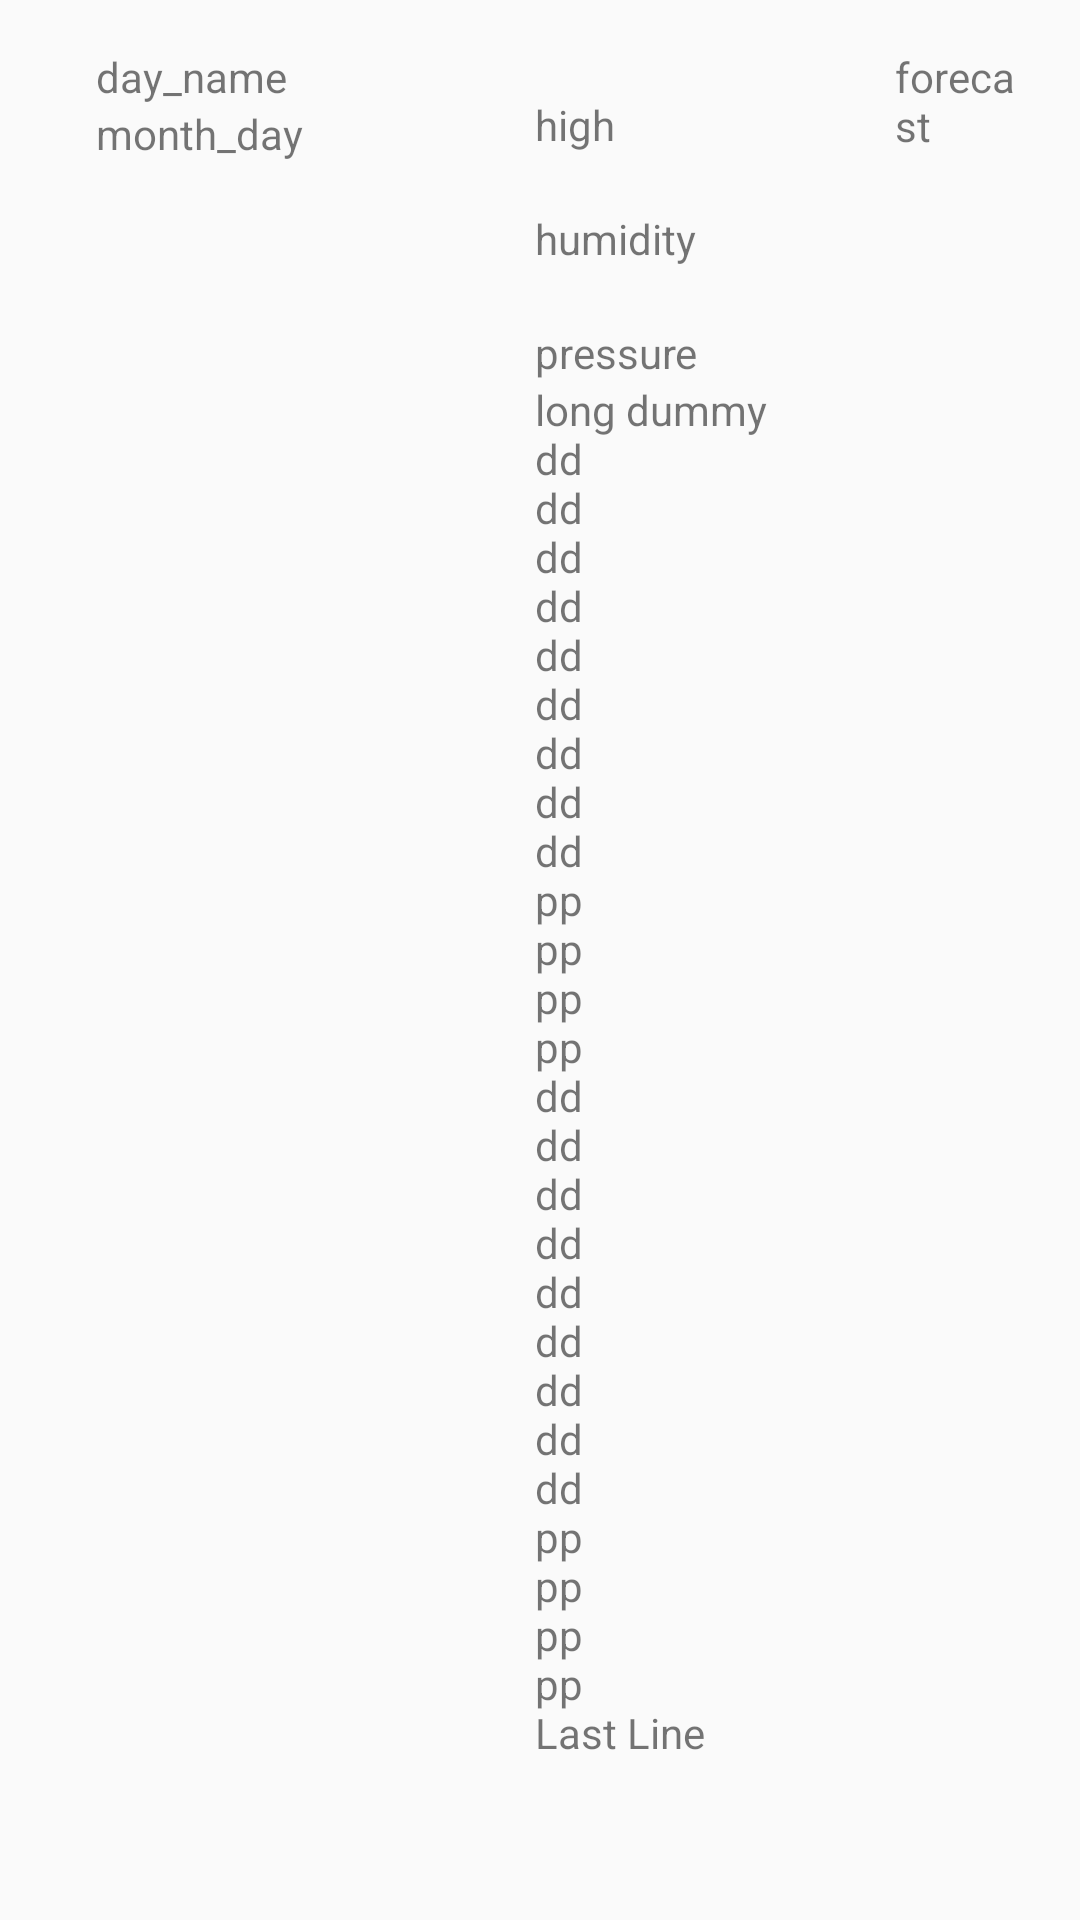

Produce the Android XML layout that renders to this screen, including the resource entries it uses.
<!-- AndroidManifest.xml: application theme AppTheme -->
<!-- res/layout/fragment_detail_wide.xml -->
<ScrollView xmlns:android="http://schemas.android.com/apk/res/android"
            xmlns:tools="http://schemas.android.com/tools"
            android:layout_width="match_parent"
            android:layout_height="wrap_content" >


    <LinearLayout
        android:layout_width="match_parent"
        android:layout_height="wrap_content"
        android:gravity="center_horizontal"
        android:minHeight="?android:attr/listPreferredItemHeight"
        android:orientation="horizontal"
        android:padding="16dp"
        tools:context="com.example.shreekant.sunshine.app.DetailFragment">

        <LinearLayout
            android:layout_height="wrap_content"
            android:layout_width="wrap_content"
            android:layout_weight="1"
            android:orientation="vertical"
            android:paddingLeft="16dp">
            <TextView
                android:id="@+id/detail_day_name_textview"
                android:layout_width="match_parent"
                android:text="day_name"
                android:layout_height="wrap_content" />

            <TextView
                android:id="@+id/detail_month_day_textview"
                android:layout_width="match_parent"
                android:text="month_day"
                android:layout_height="wrap_content" />
        </LinearLayout>

        <LinearLayout
            android:layout_width="wrap_content"
            android:layout_height="wrap_content"
            android:gravity="center_vertical"
            android:layout_weight="1"
            android:orientation="vertical"
            android:padding="16dp">

            <TextView
                android:id="@+id/detail_high_textview"
                android:layout_width="wrap_content"
                android:layout_height="wrap_content"
                android:text="high"/>

            <TextView
                android:id="@+id/detail_low_textview"
                android:layout_width="wrap_content"
                android:layout_height="wrap_content" />

            <TextView
                android:id="@+id/detail_humidity_textview"
                android:layout_width="match_parent"
                android:layout_height="wrap_content"
                android:text="humidity"/>

            <TextView
                android:id="@+id/detail_wind_textview"
                android:layout_width="match_parent"
                android:layout_height="wrap_content" />

            <TextView
                android:id="@+id/detail_pressure_textview"
                android:layout_width="match_parent"
                android:text="pressure"
                android:layout_height="wrap_content" />

            <TextView
                android:id="@+id/detail_dummy_textview"
                android:layout_width="match_parent"
                android:text="long dummy
                dd
                dd
                dd
                dd
                dd
                dd
                dd
                dd
                dd
                pp
                pp
                pp
                pp
                dd
                dd
                dd
                dd
                dd
                dd
                dd
                dd
                dd
                pp
                pp
                pp
                pp
                Last Line"
                android:layout_height="wrap_content" />

        </LinearLayout>

        <LinearLayout
            android:layout_height="wrap_content"
            android:layout_width="0dp"
            android:layout_weight="1"
            android:orientation="vertical"
            android:gravity="center_horizontal"
            android:paddingLeft="16dp">

            <ImageView
                android:id="@+id/detail_icon"
                android:layout_width="wrap_content"
                android:layout_height="wrap_content" />

            <TextView
                android:id="@+id/detail_forecast_textview"
                android:layout_width="wrap_content"
                android:text="forecast"
                android:layout_height="wrap_content"
                />

        </LinearLayout>

    </LinearLayout>
</ScrollView>
<!-- resources referenced by this layout -->
<resources>
  <style name="AppTheme" parent="@style/Theme.AppCompat.Light.DarkActionBar">
          <item name="colorPrimary">@color/sunshine_blue</item>
          <item name="colorPrimaryDark">@color/sunshine_dark_blue</item>
      </style>
</resources>
